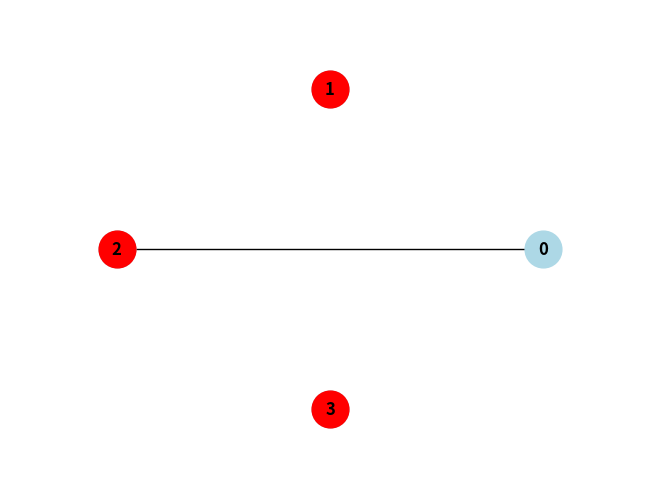
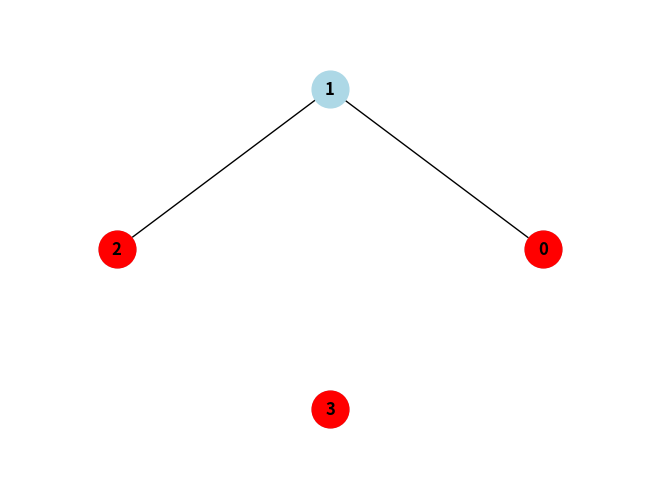
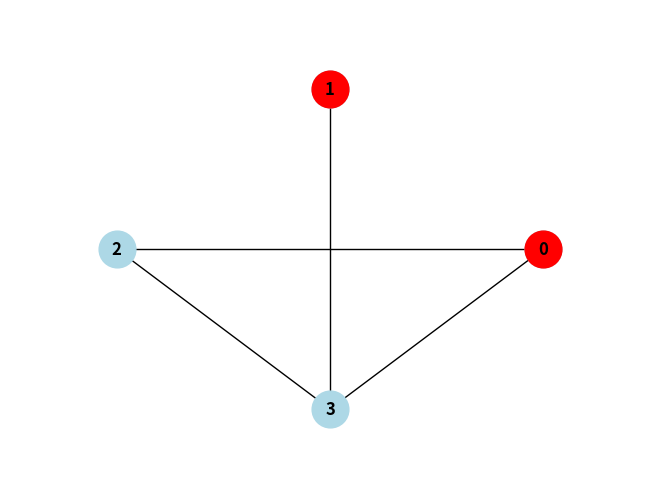
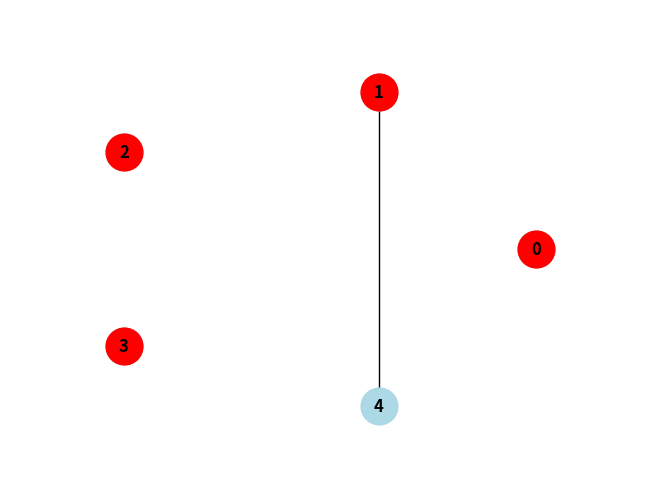
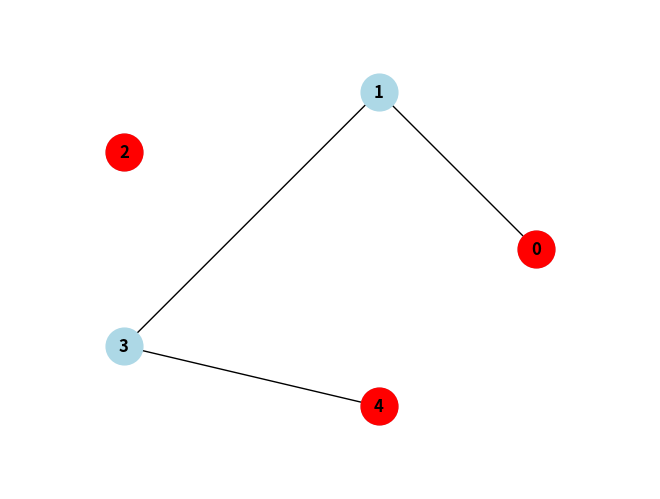
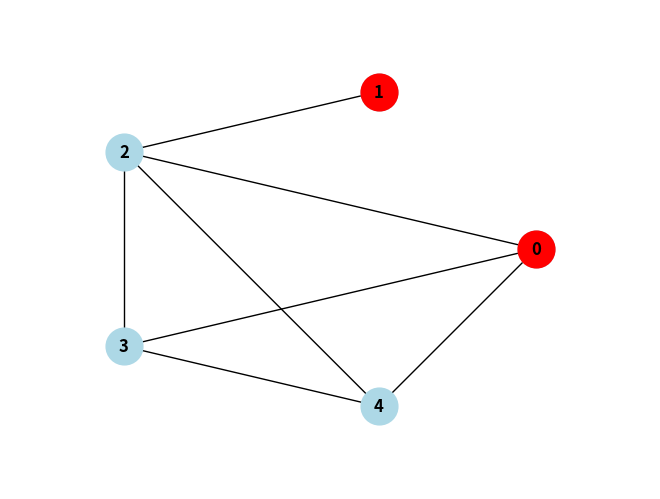
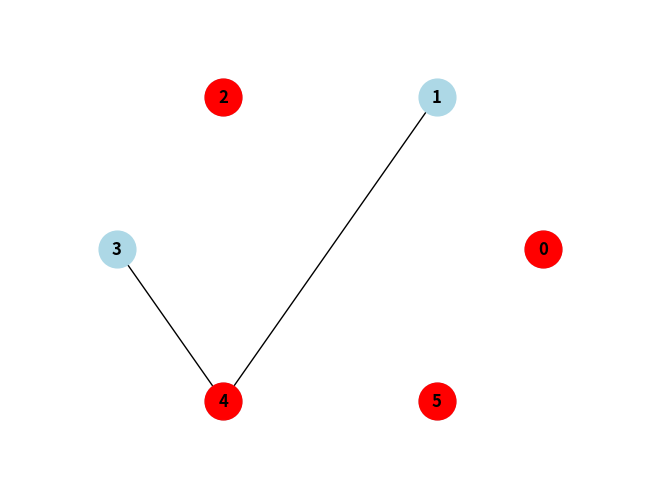
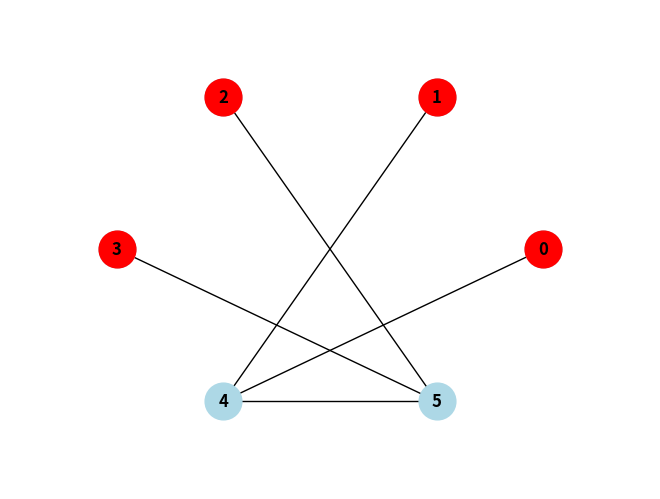
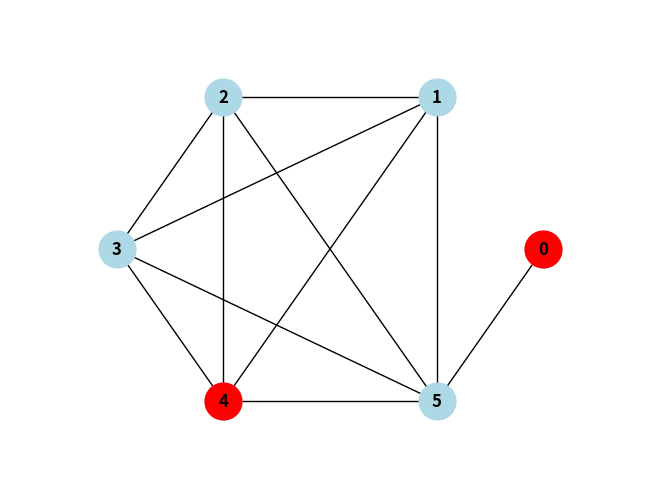
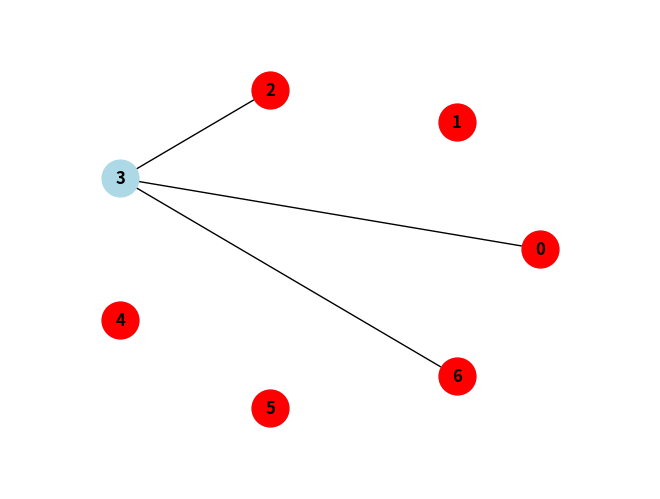
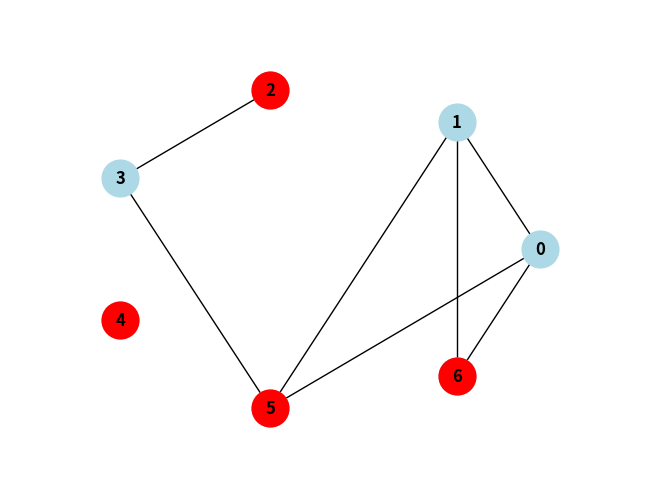
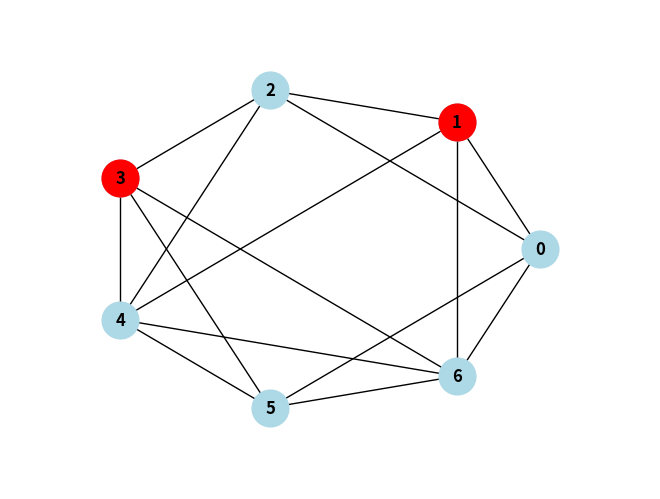
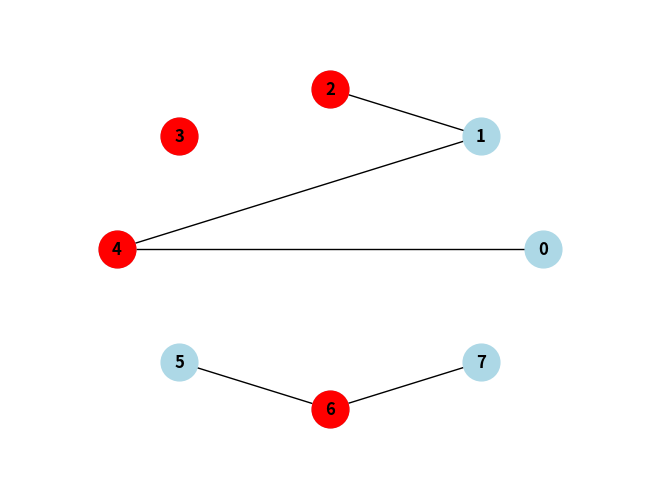
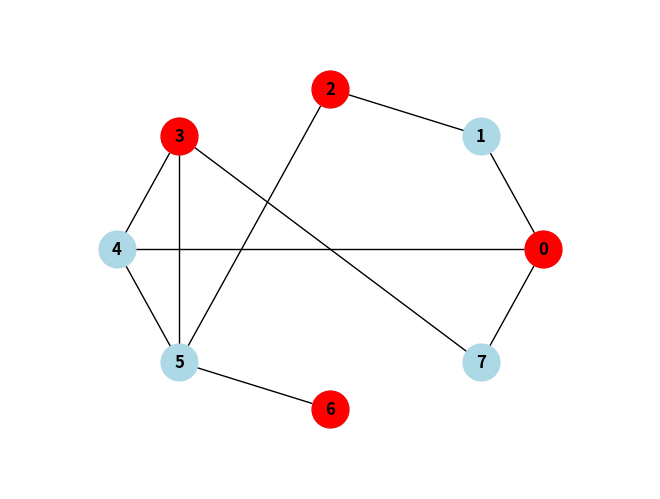
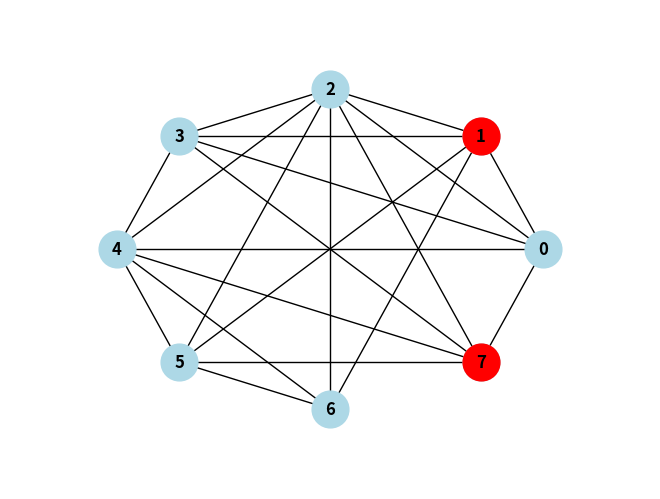
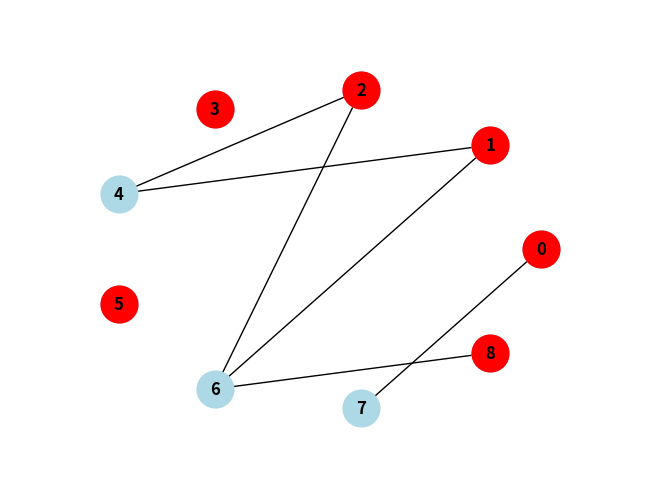

Recreate these plots in Python, in order.
import itertools
import time
import random
import matplotlib.pyplot as plt
import networkx as nx
import sys

# Set the seed for randomness using your student number
random.seed(11799)

def distance(p1, p2):
    return ((p1[0] - p2[0])**2 + (p1[1] - p2[1])**2)**0.5

def generate_random_points(num_points):
    points = set()

    while len(points) < num_points:
        x = random.randint(1, 50)
        y = random.randint(1, 50)
        points.add((x, y))

    return list(points)

def calculate_max_edges(num_points):
    return int(0.75 * num_points * (num_points - 1))

def generate_random_graph(num_points, percentage):
    points = generate_random_points(num_points)

    max_edges = calculate_max_edges(num_points)
    target_edges = int(percentage * max_edges)

    graph = [[0] * num_points for _ in range(num_points)]
    weights = [random.randint(1, 10) for _ in range(num_points)]

    edges_added = 0

    while edges_added < target_edges:
        i, j = random.sample(range(num_points), 2)
        if graph[i][j] == 0 and distance(points[i], points[j]) > 5:
            graph[i][j] = 1
            graph[j][i] = 1
            edges_added += 1

    return graph, weights, points

def find_maximum_weight_independent_set(graph, weights):
    n = len(graph)
    vertices = list(range(n))

    max_weight = 0
    max_set = []

    num_operations = 0
    num_solutions_tested = 0

    for r in range(1, n + 1):
        combinations = itertools.combinations(vertices, r)

        for subset in combinations:
            num_solutions_tested += 1

            is_independent = all(graph[i][j] == 0 for i in subset for j in subset if i != j)
            num_operations += len(subset)**2

            if is_independent:
                total_weight = sum(weights[v] for v in subset)

                if total_weight > max_weight:
                    max_weight = total_weight
                    max_set = list(subset)

    return max_set, max_weight, num_operations, num_solutions_tested

def visualize_graph(graph, points, max_independent_set):
    G = nx.Graph()

    for i in range(len(graph)):
        G.add_node(i, pos=points[i])

    for i in range(len(graph)):
        for j in range(i + 1, len(graph)):
            if graph[i][j] == 1:
                G.add_edge(i, j)

    pos = nx.get_node_attributes(G, 'pos')

    # Choose a different layout (e.g., circular layout)
    layout = nx.circular_layout(G)

    nx.draw(G, pos=layout, with_labels=True, font_weight='bold', node_size=700, node_color='lightblue')

    nx.draw_networkx_nodes(G, pos=layout, nodelist=max_independent_set, node_color='red', node_size=700)

    # Add a bounding box
    x_values, y_values = zip(*layout.values())
    plt.xlim(min(x_values) - 0.5, max(x_values) + 0.5)
    plt.ylim(min(y_values) - 0.5, max(y_values) + 0.5)

    plt.show()

# Open a text file in write mode
with open('output6.txt', 'w') as file:
    # Redirect standard output to the file
    sys.stdout = file

    # Perform experiments for successively larger problem instances
    percentages = [0.125, 0.25, 0.5]

    for size in range(4, 11):
        for percentage in percentages:
            graph, weights, points = generate_random_graph(size, percentage)

            start_time = time.time()
            max_independent_set, max_weight, num_operations, num_solutions = find_maximum_weight_independent_set(graph, weights)
            end_time = time.time()
            execution_time = end_time - start_time

            print(f"\nExperiment for {size} vertices and {percentage * 100}% of edges:")
            print("Vertices:", points)
            print("Maximum Weight Independent Set:", max_independent_set)
            print("Maximum Weight:", max_weight)
            print("Execution Time:", execution_time, "seconds")
            print("Number of Basic Operations:", num_operations)
            print("Number of Solutions Tested:", num_solutions)

            # Visualize the graph and solution
            visualize_graph(graph, points, max_independent_set)

    # Reset standard output to the console
    sys.stdout = sys.__stdout__
